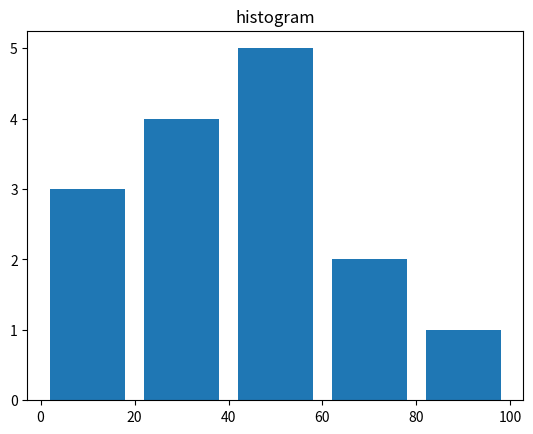

The matplotlib source for this figure:
from matplotlib import pyplot as plt
import numpy as np


x = np.array([22,87,5,43,56,73,55,54,11,20,51,5,79,31,27])
hist, bins = np.histogram(x, bins = [0, 20, 40, 60, 80, 100])
print(hist, bins)

plt.title("histogram")

plt.hist(x, bins=[0, 20, 40, 60, 80, 100], rwidth=0.8)
plt.show()